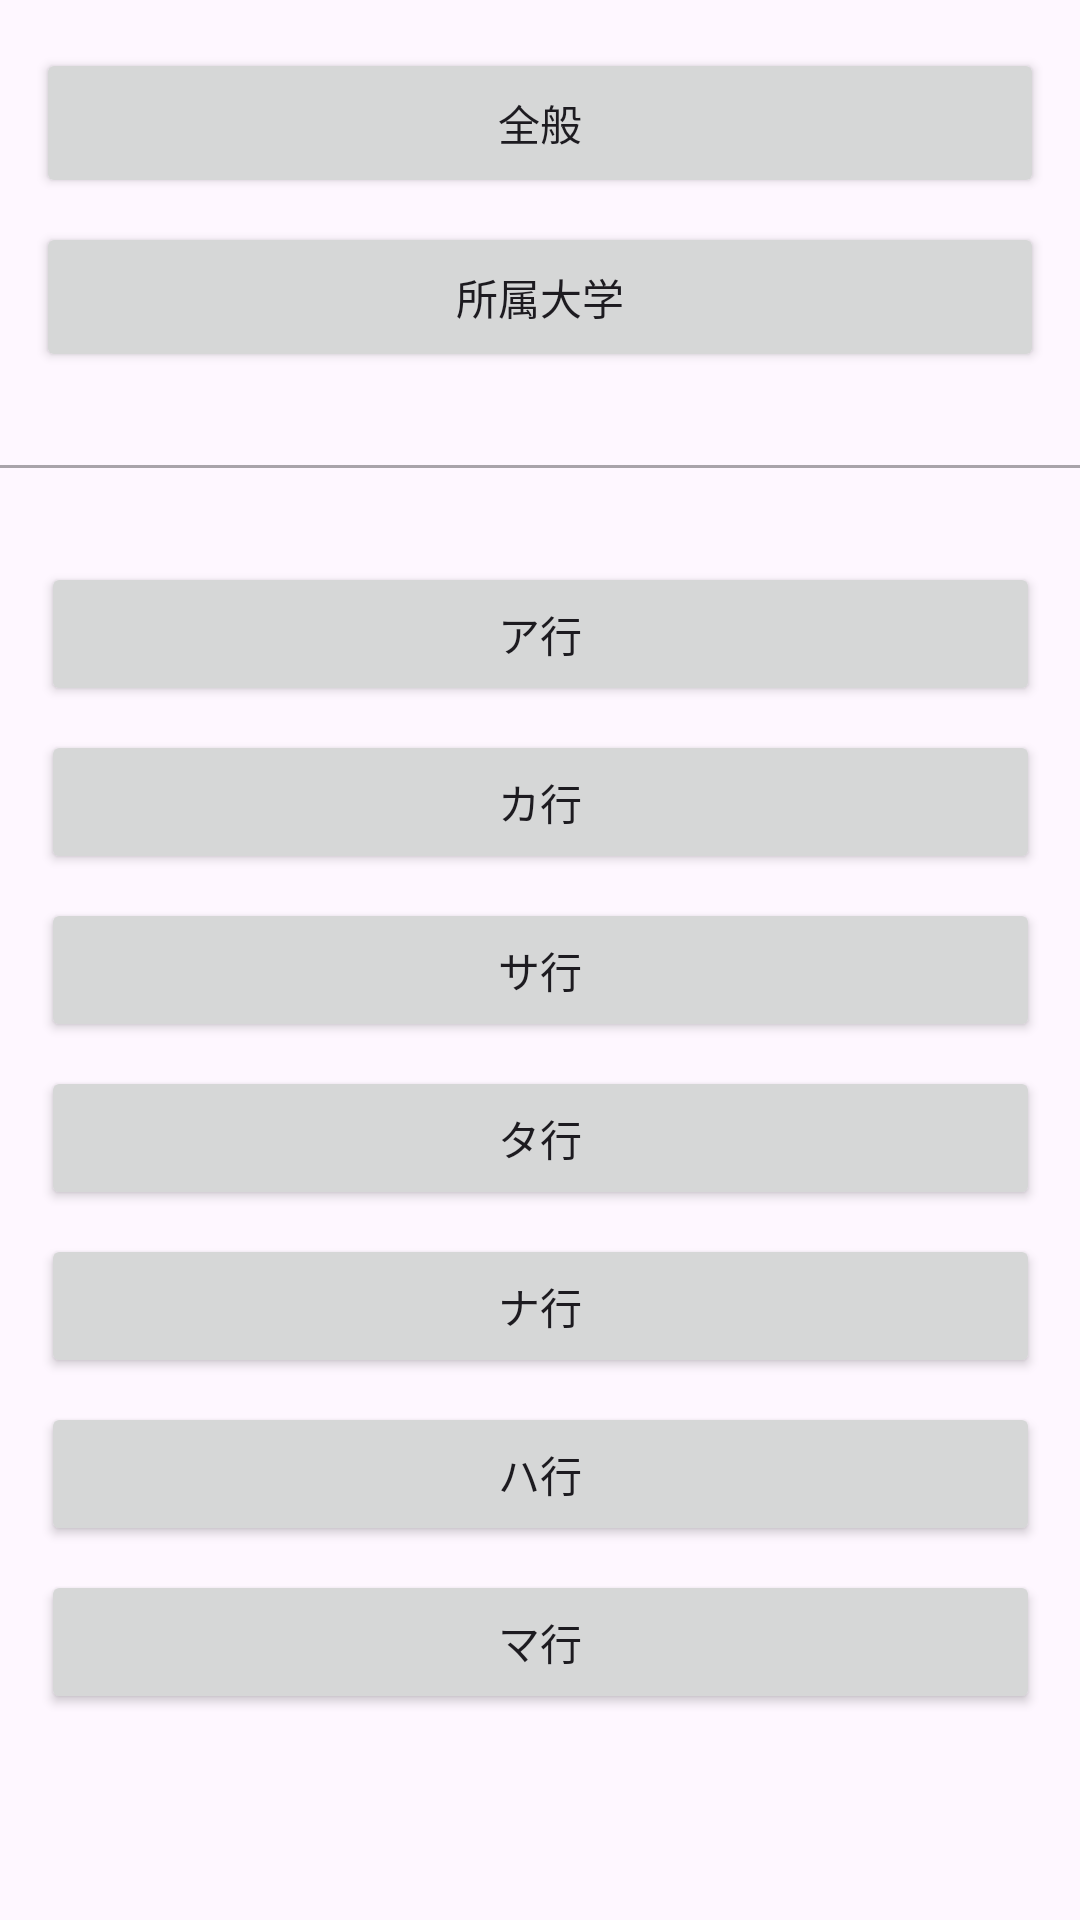

Reconstruct the res/layout file that produces this screen, plus the resources it refers to.
<!-- AndroidManifest.xml: application theme Theme.Javateaclient -->
<!-- res/layout/fragment_general.xml -->
<?xml version="1.0" encoding="utf-8"?>
<androidx.constraintlayout.widget.ConstraintLayout xmlns:android="http://schemas.android.com/apk/res/android"
    xmlns:app="http://schemas.android.com/apk/res-auto"
    xmlns:tools="http://schemas.android.com/tools"
    android:layout_width="match_parent"
    android:layout_height="match_parent"
    tools:context=".views.GeneralFragment">

    <Button
        android:id="@+id/btnGeneral"
        android:layout_width="336dp"
        android:layout_height="50dp"
        android:layout_marginTop="16dp"
        android:text="全般"
        app:layout_constraintEnd_toEndOf="parent"
        app:layout_constraintStart_toStartOf="parent"
        app:layout_constraintTop_toTopOf="parent" />

    <Button
        android:id="@+id/btnMyUniversity"
        android:layout_width="336dp"
        android:layout_height="50dp"
        android:layout_marginTop="8dp"
        android:text="所属大学"
        app:layout_constraintEnd_toEndOf="parent"
        app:layout_constraintStart_toStartOf="parent"
        app:layout_constraintTop_toBottomOf="@id/btnGeneral" />

    <EditText
        android:id="@+id/editTextText"
        android:layout_width="386dp"
        android:layout_height="24dp"
        android:layout_marginTop="16dp"
        android:ems="10"
        android:inputType="text"
        android:enabled="false"
        app:layout_constraintEnd_toEndOf="parent"
        app:layout_constraintStart_toStartOf="parent"
        app:layout_constraintTop_toBottomOf="@id/btnMyUniversity" />

    <androidx.core.widget.NestedScrollView
        android:layout_width="353dp"
        android:layout_height="405dp"
        android:layout_marginTop="31dp"
        app:layout_constraintBottom_toBottomOf="parent"
        app:layout_constraintEnd_toEndOf="parent"
        app:layout_constraintStart_toStartOf="parent"
        app:layout_constraintTop_toTopOf="@+id/editTextText"
        app:layout_constraintVertical_bias="0.1">

        <LinearLayout
            android:layout_width="match_parent"
            android:layout_height="wrap_content"
            android:orientation="vertical"
            android:padding="10dp">

            <Button
                android:id="@+id/btn_a"
                android:layout_width="match_parent"
                android:layout_height="wrap_content"
                android:layout_marginBottom="8dp"
                android:text="ア行" />

            <Button
                android:id="@+id/btn_ka"
                android:layout_width="match_parent"
                android:layout_height="wrap_content"
                android:layout_marginBottom="8dp"
                android:text="カ行" />

            <Button
                android:id="@+id/btn_sa"
                android:layout_width="match_parent"
                android:layout_height="wrap_content"
                android:layout_marginBottom="8dp"
                android:text="サ行" />

            <Button
                android:id="@+id/btn_ta"
                android:layout_width="match_parent"
                android:layout_height="wrap_content"
                android:layout_marginBottom="8dp"
                android:text="タ行" />

            <Button
                android:id="@+id/btn_na"
                android:layout_width="match_parent"
                android:layout_height="wrap_content"
                android:layout_marginBottom="8dp"
                android:text="ナ行" />

            <Button
                android:id="@+id/btn_ha"
                android:layout_width="match_parent"
                android:layout_height="wrap_content"
                android:layout_marginBottom="8dp"
                android:text="ハ行" />

            <Button
                android:id="@+id/btn_ma"
                android:layout_width="match_parent"
                android:layout_height="wrap_content"
                android:layout_marginBottom="8dp"
                android:text="マ行" />

            <Button
                android:id="@+id/btn_ya"
                android:layout_width="match_parent"
                android:layout_height="wrap_content"
                android:layout_marginBottom="8dp"
                android:text="ヤ行" />

            <Button
                android:id="@+id/btn_ra"
                android:layout_width="match_parent"
                android:layout_height="wrap_content"
                android:layout_marginBottom="8dp"
                android:text="ラ行" />

            <Button
                android:id="@+id/btn_wa"
                android:layout_width="match_parent"
                android:layout_height="wrap_content"
                android:layout_marginBottom="8dp"
                android:text="ワ行" />

        </LinearLayout>
    </androidx.core.widget.NestedScrollView>


</androidx.constraintlayout.widget.ConstraintLayout>
<!-- resources referenced by this layout -->
<resources>
  <style name="Theme.Javateaclient" parent="Base.Theme.Javateaclient" />
  <style name="Base.Theme.Javateaclient" parent="Theme.Material3.DayNight.NoActionBar">
          
          
      </style>
</resources>
